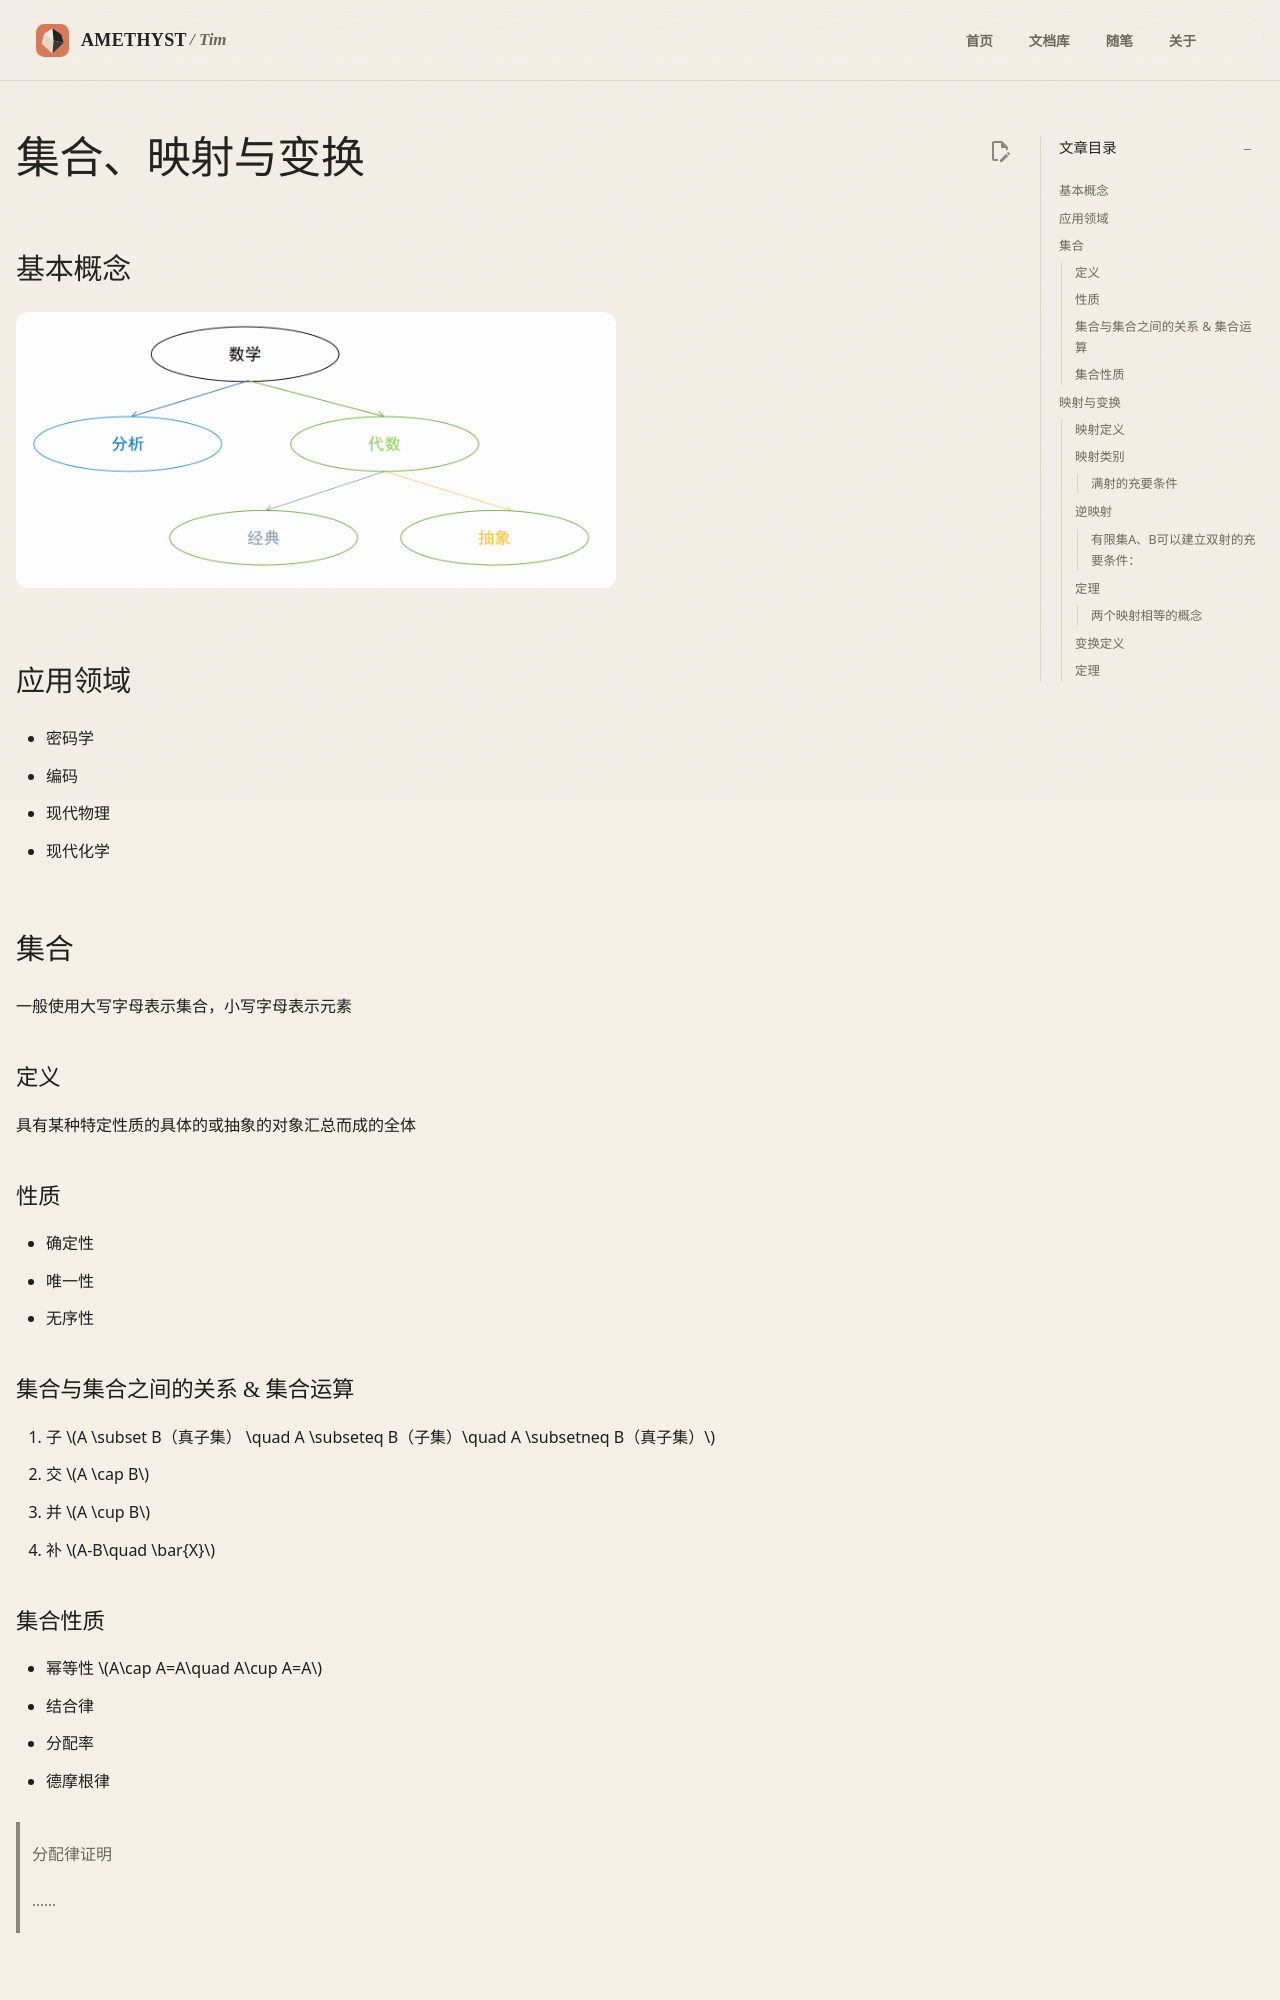

repository: AmethystTim/AmethystTim.github.io · page: 课程笔记/大二下/近世代数/集合、映射与变换/index.html · generator: mkdocs

## 基本概念

![img](cxds1-1.png){width=600}

## 应用领域

- 密码学
- 编码
- 现代物理
- 现代化学

## 集合

一般使用大写字母表示集合，小写字母表示元素

### 定义

具有某种特定性质的具体的或抽象的对象汇总而成的全体

### 性质

- 确定性
- 唯一性
- 无序性

### 集合与集合之间的关系 & 集合运算

1. 子 $A \subset B（真子集） \quad A \subseteq B（子集）\quad A \subsetneq B（真子集）$
2. 交 $A \cap B$
3. 并 $A \cup B$
4. 补 $A-B\quad \bar{X}$

### 集合性质

- 幂等性 $A\cap A=A\quad A\cup A=A$
- 结合律
- 分配率
- 德摩根律

> 分配律证明
> 
> ......

## 映射与变换

### 映射定义

$集合A,B,\forall x \in A ,\exists 唯一 y\in B与之对应$

定义映射为$\phi: x\to y\quad or \quad \phi(x)=y$

> 判定是否为映射
> 
> $A=\{1,2,3,\dots\},B=Q\quad \phi: x\to x^2$
